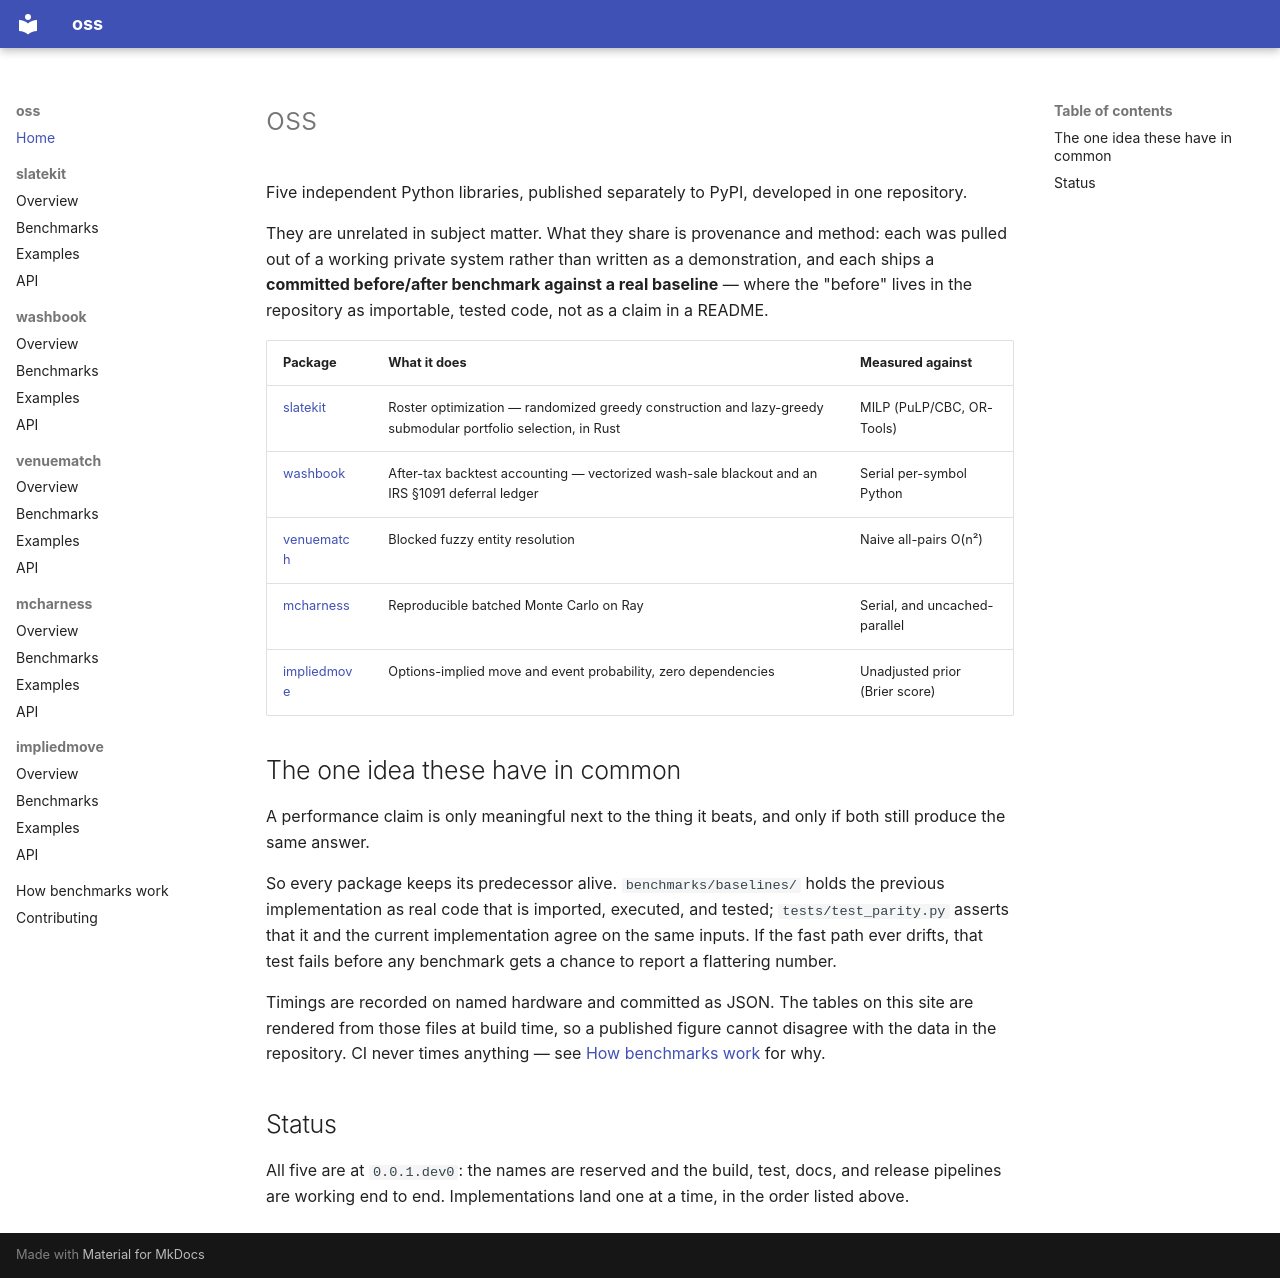

repository: kfreisen/oss · page: index.html · generator: mkdocs

# oss

Five independent Python libraries, published separately to PyPI, developed in one repository.

They are unrelated in subject matter. What they share is provenance and method: each was pulled
out of a working private system rather than written as a demonstration, and each ships a
**committed before/after benchmark against a real baseline** — where the "before" lives in the
repository as importable, tested code, not as a claim in a README.

| Package | What it does | Measured against |
| --- | --- | --- |
| [slatekit](slatekit/index.md) | Roster optimization — randomized greedy construction and lazy-greedy submodular portfolio selection, in Rust | MILP (PuLP/CBC, OR-Tools) |
| [washbook](washbook/index.md) | After-tax backtest accounting — vectorized wash-sale blackout and an IRS §1091 deferral ledger | Serial per-symbol Python |
| [venuematch](venuematch/index.md) | Blocked fuzzy entity resolution | Naive all-pairs O(n²) |
| [mcharness](mcharness/index.md) | Reproducible batched Monte Carlo on Ray | Serial, and uncached-parallel |
| [impliedmove](impliedmove/index.md) | Options-implied move and event probability, zero dependencies | Unadjusted prior (Brier score) |

## The one idea these have in common

A performance claim is only meaningful next to the thing it beats, and only if both still
produce the same answer.

So every package keeps its predecessor alive. `benchmarks/baselines/` holds the previous
implementation as real code that is imported, executed, and tested; `tests/test_parity.py`
asserts that it and the current implementation agree on the same inputs. If the fast path ever
drifts, that test fails before any benchmark gets a chance to report a flattering number.

Timings are recorded on named hardware and committed as JSON. The tables on this site are
rendered from those files at build time, so a published figure cannot disagree with the data in
the repository. CI never times anything — see [How benchmarks work](benchmarks.md) for why.

## Status

All five are at `0.0.1.dev0`: the names are reserved and the build, test, docs, and release
pipelines are working end to end. Implementations land one at a time, in the order listed above.
